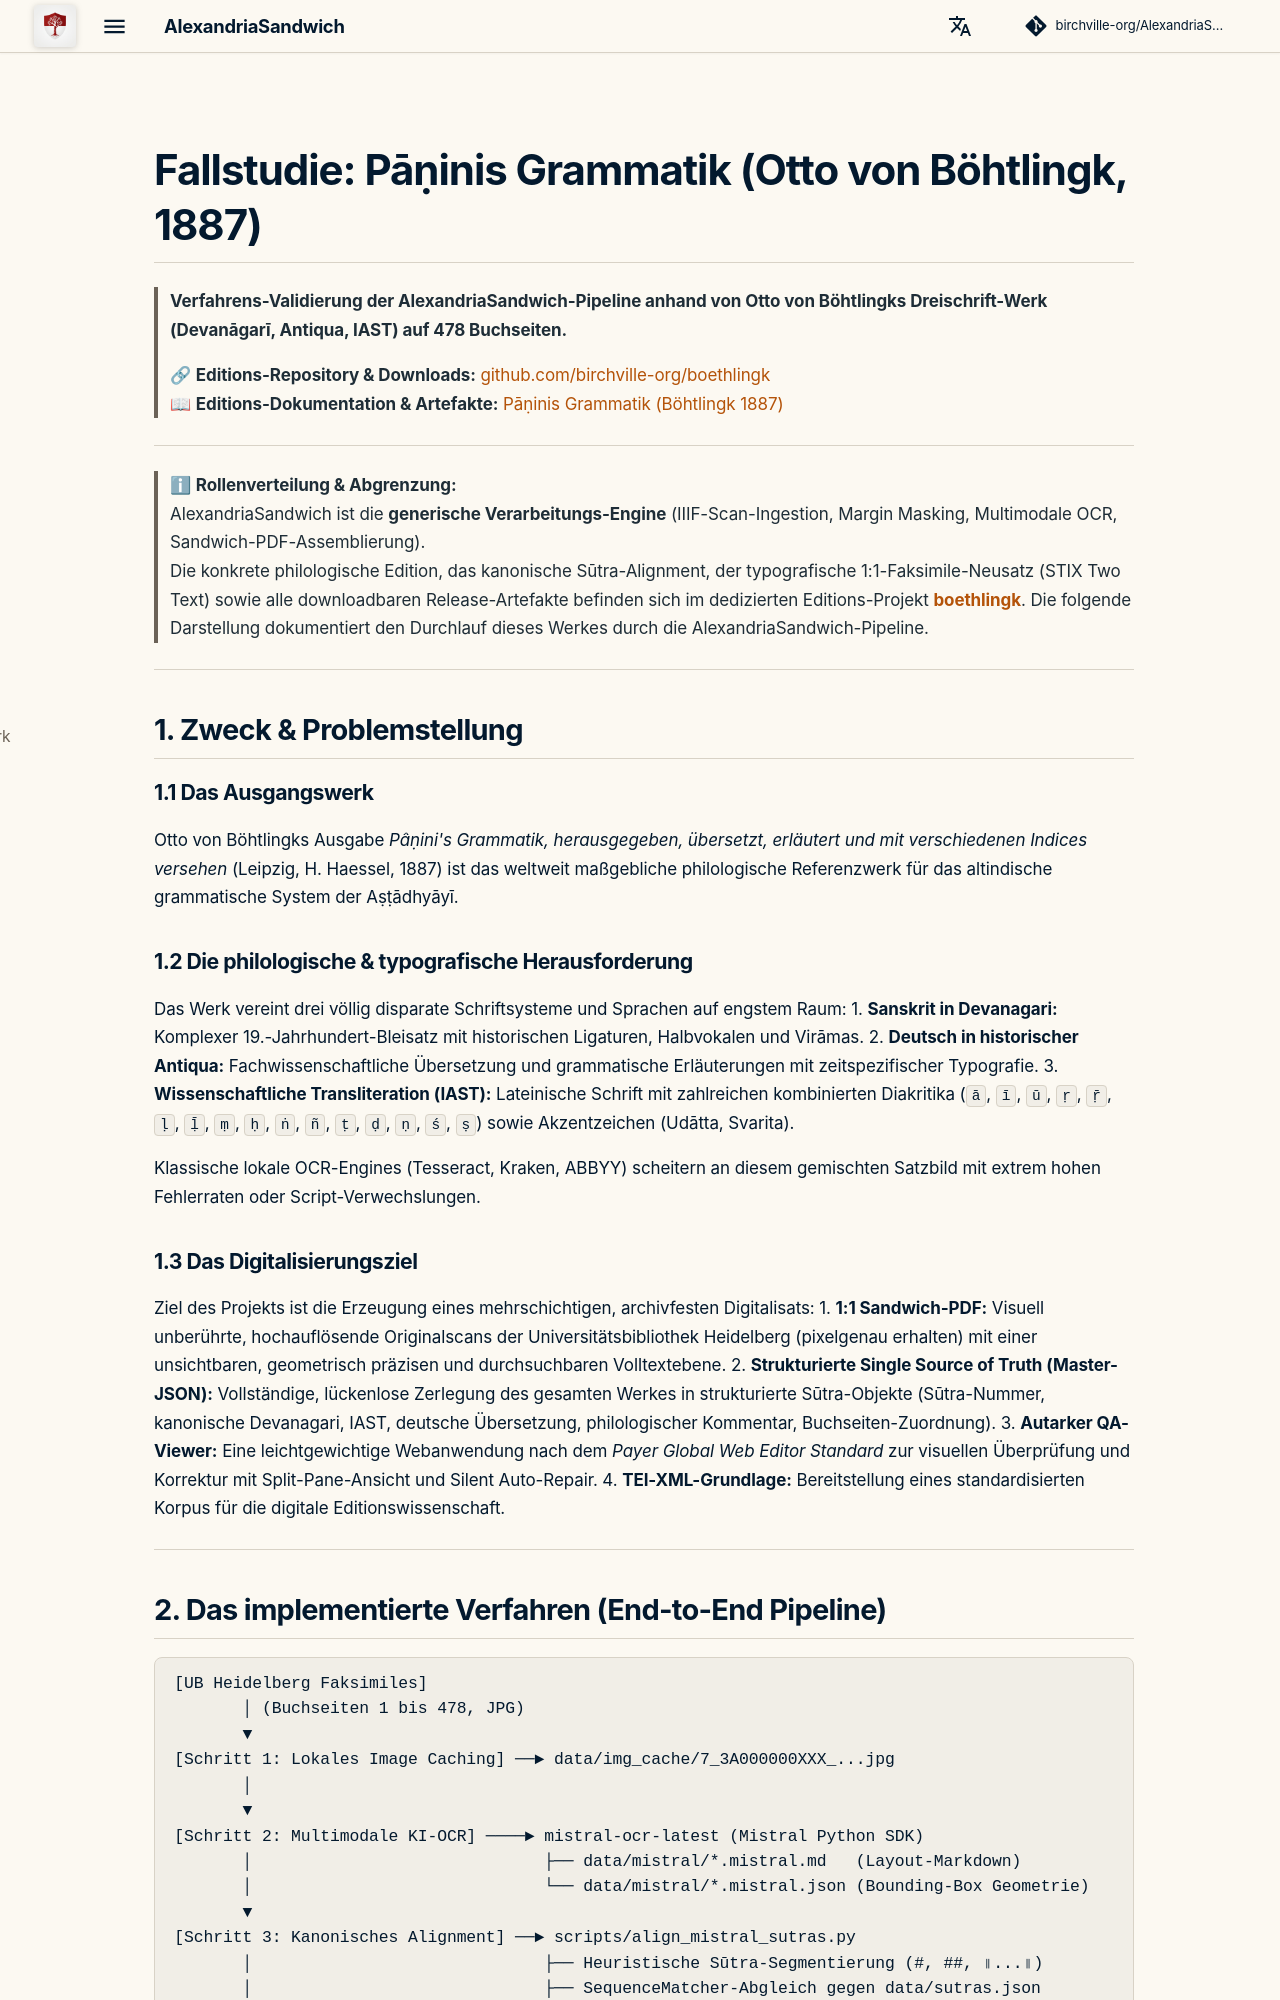

repository: birchville-org/AlexandriaSandwich · page: case-study/index.html · generator: mkdocs

# Fallstudie: Pāṇinis Grammatik (Otto von Böhtlingk, 1887)

> **Verfahrens-Validierung der AlexandriaSandwich-Pipeline anhand von Otto von Böhtlingks Dreischrift-Werk (Devanāgarī, Antiqua, IAST) auf 478 Buchseiten.**
> 
> 🔗 **Editions-Repository & Downloads:** [github.com/birchville-org/boethlingk](https://github.com/birchville-org/boethlingk)  
> 📖 **Editions-Dokumentation & Artefakte:** [Pāṇinis Grammatik (Böhtlingk 1887)](https://birchville-org.github.io/boethlingk/)

---

> ℹ **Rollenverteilung & Abgrenzung:**  
> AlexandriaSandwich ist die **generische Verarbeitungs-Engine** (IIIF-Scan-Ingestion, Margin Masking, Multimodale OCR, Sandwich-PDF-Assemblierung).  
> Die konkrete philologische Edition, das kanonische Sūtra-Alignment, der typografische 1:1-Faksimile-Neusatz (STIX Two Text) sowie alle downloadbaren Release-Artefakte befinden sich im dedizierten Editions-Projekt **[boethlingk](https://github.com/birchville-org/boethlingk)**. Die folgende Darstellung dokumentiert den Durchlauf dieses Werkes durch die AlexandriaSandwich-Pipeline.

---

## 1. Zweck & Problemstellung

### 1.1 Das Ausgangswerk
Otto von Böhtlingks Ausgabe *Pâṇini's Grammatik, herausgegeben, übersetzt, erläutert und mit verschiedenen Indices versehen* (Leipzig, H. Haessel, 1887) ist das weltweit maßgebliche philologische Referenzwerk für das altindische grammatische System der Aṣṭādhyāyī. 

### 1.2 Die philologische & typografische Herausforderung
Das Werk vereint drei völlig disparate Schriftsysteme und Sprachen auf engstem Raum:
1. **Sanskrit in Devanagari:** Komplexer 19.-Jahrhundert-Bleisatz mit historischen Ligaturen, Halbvokalen und Virāmas.
2. **Deutsch in historischer Antiqua:** Fachwissenschaftliche Übersetzung und grammatische Erläuterungen mit zeitspezifischer Typografie.
3. **Wissenschaftliche Transliteration (IAST):** Lateinische Schrift mit zahlreichen kombinierten Diakritika (`ā`, `ī`, `ū`, `ṛ`, `ṝ`, `ḷ`, `ḹ`, `ṃ`, `ḥ`, `ṅ`, `ñ`, `ṭ`, `ḍ`, `ṇ`, `ś`, `ṣ`) sowie Akzentzeichen (Udātta, Svarita).

Klassische lokale OCR-Engines (Tesseract, Kraken, ABBYY) scheitern an diesem gemischten Satzbild mit extrem hohen Fehlerraten oder Script-Verwechslungen.

### 1.3 Das Digitalisierungsziel
Ziel des Projekts ist die Erzeugung eines mehrschichtigen, archivfesten Digitalisats:
1. **1:1 Sandwich-PDF:** Visuell unberührte, hochauflösende Originalscans der Universitätsbibliothek Heidelberg (pixelgenau erhalten) mit einer unsichtbaren, geometrisch präzisen und durchsuchbaren Volltextebene.
2. **Strukturierte Single Source of Truth (Master-JSON):** Vollständige, lückenlose Zerlegung des gesamten Werkes in strukturierte Sūtra-Objekte (Sūtra-Nummer, kanonische Devanagari, IAST, deutsche Übersetzung, philologischer Kommentar, Buchseiten-Zuordnung).
3. **Autarker QA-Viewer:** Eine leichtgewichtige Webanwendung nach dem *Payer Global Web Editor Standard* zur visuellen Überprüfung und Korrektur mit Split-Pane-Ansicht und Silent Auto-Repair.
4. **TEI-XML-Grundlage:** Bereitstellung eines standardisierten Korpus für die digitale Editionswissenschaft.

---
